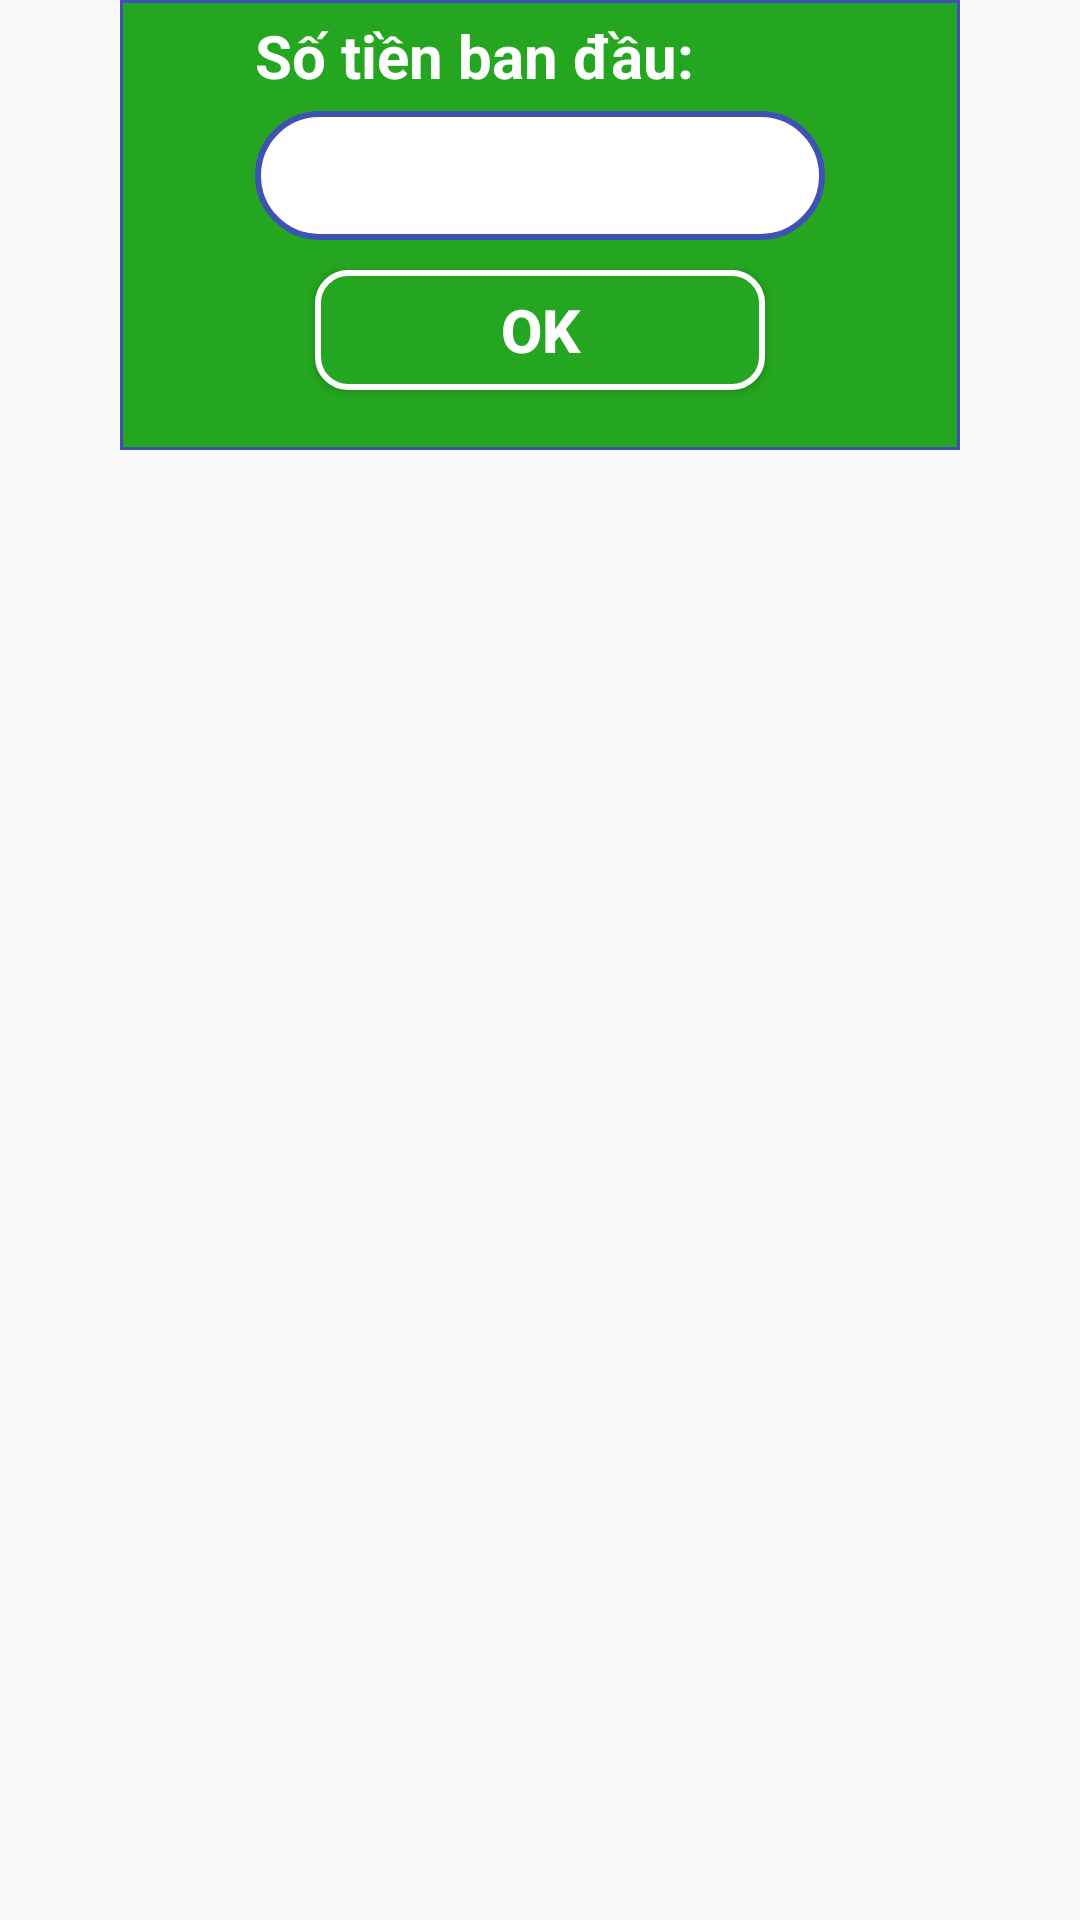

This screen was rendered from an Android layout file. Write that file and the resources it references.
<!-- AndroidManifest.xml: application theme AppTheme -->
<!-- res/layout/dialog_sotientrongvi.xml -->
<?xml version="1.0" encoding="utf-8"?>
<ScrollView
    xmlns:android="http://schemas.android.com/apk/res/android"
    android:layout_width="match_parent"
    android:layout_height="match_parent"
    android:gravity="center">
    <LinearLayout
        android:layout_width="match_parent"
        android:layout_height="2000dp"
        android:background="@drawable/back"
        android:layout_marginRight="40dp"
        android:layout_marginLeft="40dp"
        android:orientation="vertical">
        
        <LinearLayout
            android:layout_width="match_parent"
            android:layout_height="wrap_content"
            android:orientation="vertical">

            <TextView
                android:layout_width="wrap_content"
                android:layout_height="wrap_content"
                android:layout_marginLeft="40dp"
                android:text="Số tiền ban đầu:"
                android:textColor="#fff"
                android:textSize="20dp"
                android:textStyle="bold" />

            <EditText
                android:inputType="number"
                android:id="@+id/edt_PhanLoai"
                android:layout_width="match_parent"
                android:layout_height="wrap_content"
                android:layout_marginLeft="40dp"
                android:textColor="#000"
                android:layout_marginTop="5dp"
                android:layout_marginRight="40dp"
                android:background="@drawable/hinhcovienden"
                android:textSize="20dp" />

        </LinearLayout>
        <Button
            android:id="@+id/btnLuuThongSo"
            android:layout_width="match_parent"
            android:layout_height="40dp"
            android:layout_marginLeft="60dp"
            android:layout_marginTop="10dp"
            android:layout_marginRight="60dp"
            android:layout_marginBottom="15dp"
            android:background="@drawable/kohinhvientrang"
            android:text="OK"
            android:textColor="#fff"
            android:textSize="20dp"
            android:textStyle="bold" />

    </LinearLayout>
</ScrollView>
<!-- resources referenced by this layout -->
<resources>
  <!-- drawable back (drawable-v24) -->
  <?xml version="1.0" encoding="utf-8"?>
  <shape
  
      xmlns:android="http://schemas.android.com/apk/res/android"
  
      android:shape="rectangle">
      
      <solid
          android:color="@color/colorPrimary"/>
      
      <stroke
          android:width="1dp"
          android:color="#3F51B5"/>
      
      <padding
          android:left="5dp"
          android:right="5dp"
          android:top="5dp"
          android:bottom="5dp"
          />
  </shape>
  <!-- drawable hinhcovienden (drawable-v24) -->
  <?xml version="1.0" encoding="utf-8"?>
  <shape
      xmlns:android="http://schemas.android.com/apk/res/android"
      android:shape="rectangle">
      
      <solid
          android:color="#fff"/>
      
      <stroke
          android:width="2dp"
          android:color="#3F51B5"/>
      
      <corners
          android:radius="40dp"/>
      <padding
          android:left="8dp"
          android:right="8dp"
          android:top="8dp"
          android:bottom="8dp"
          />
  </shape>
  <!-- drawable kohinhvientrang (drawable-v24) -->
  <?xml version="1.0" encoding="utf-8"?>
  <shape xmlns:android="http://schemas.android.com/apk/res/android"
      android:shape="rectangle"
      >
      <solid
          android:color="@color/colorPrimary"/>
      <stroke
          android:width="2dp"
          android:color="#fff"/>
      <corners
          android:radius="10dp"/>
  
  </shape>
  <style name="AppTheme" parent="Theme.AppCompat.Light.DarkActionBar">
          
          <item name="colorPrimary">@color/colorPrimary</item>
          <item name="colorPrimaryDark">@color/colorPrimaryDark</item>
          <item name="colorAccent">@color/colorAccent</item>
      </style>
  <color name="colorPrimary">#24A620</color>
  <color name="colorPrimaryDark">#3700B3</color>
  <color name="colorAccent">#03DAC5</color>
</resources>
